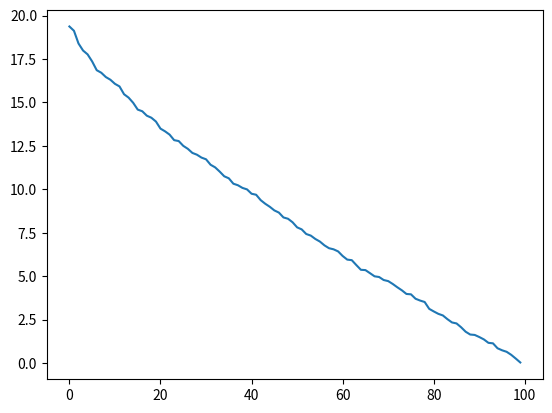

Write the Python code that produced this figure.
import numpy as np
import matplotlib.pyplot as plt
A = np.random.randn(100, 100)
U, S, Vt = np.linalg.svd(A)
plt.plot(S)
plt.show()
